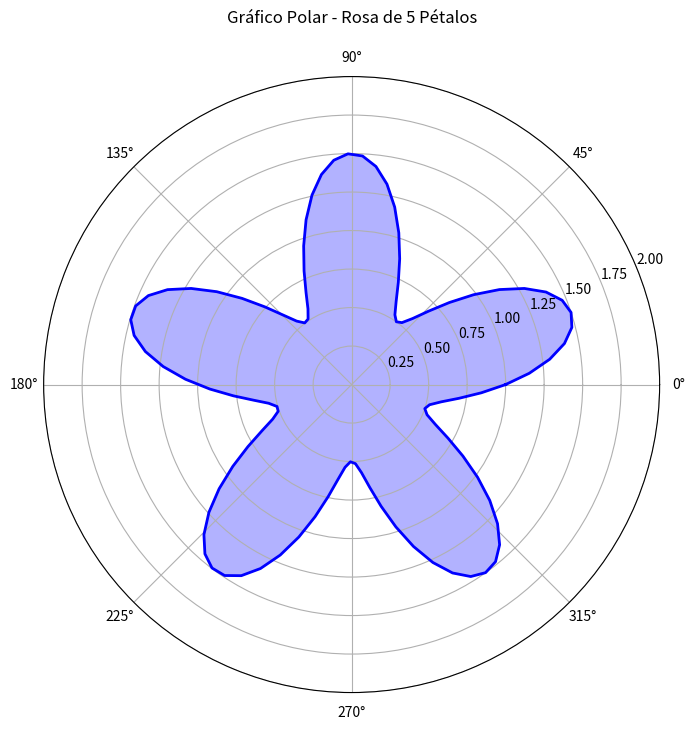

The script that saved this image:
"""
Ejercicio 15: Gráfico polar

Objetivo: Crear un gráfico en coordenadas polares.

Instrucciones:
- Crea un gráfico polar mostrando datos en forma circular.
"""

import matplotlib.pyplot as plt
import numpy as np

# Datos para el gráfico polar
theta = np.linspace(0, 2*np.pi, 100)
r = 1 + 0.5 * np.sin(5*theta)

# Crear el gráfico polar
fig = plt.figure(figsize=(8, 8))
ax = fig.add_subplot(111, projection='polar')

# Plotear los datos
ax.plot(theta, r, 'b-', linewidth=2)
ax.fill(theta, r, alpha=0.3, color='blue')

# Configurar el gráfico
ax.set_title('Gráfico Polar - Rosa de 5 Pétalos', pad=20)
ax.set_ylim(0, 2)
ax.grid(True)

plt.show()
